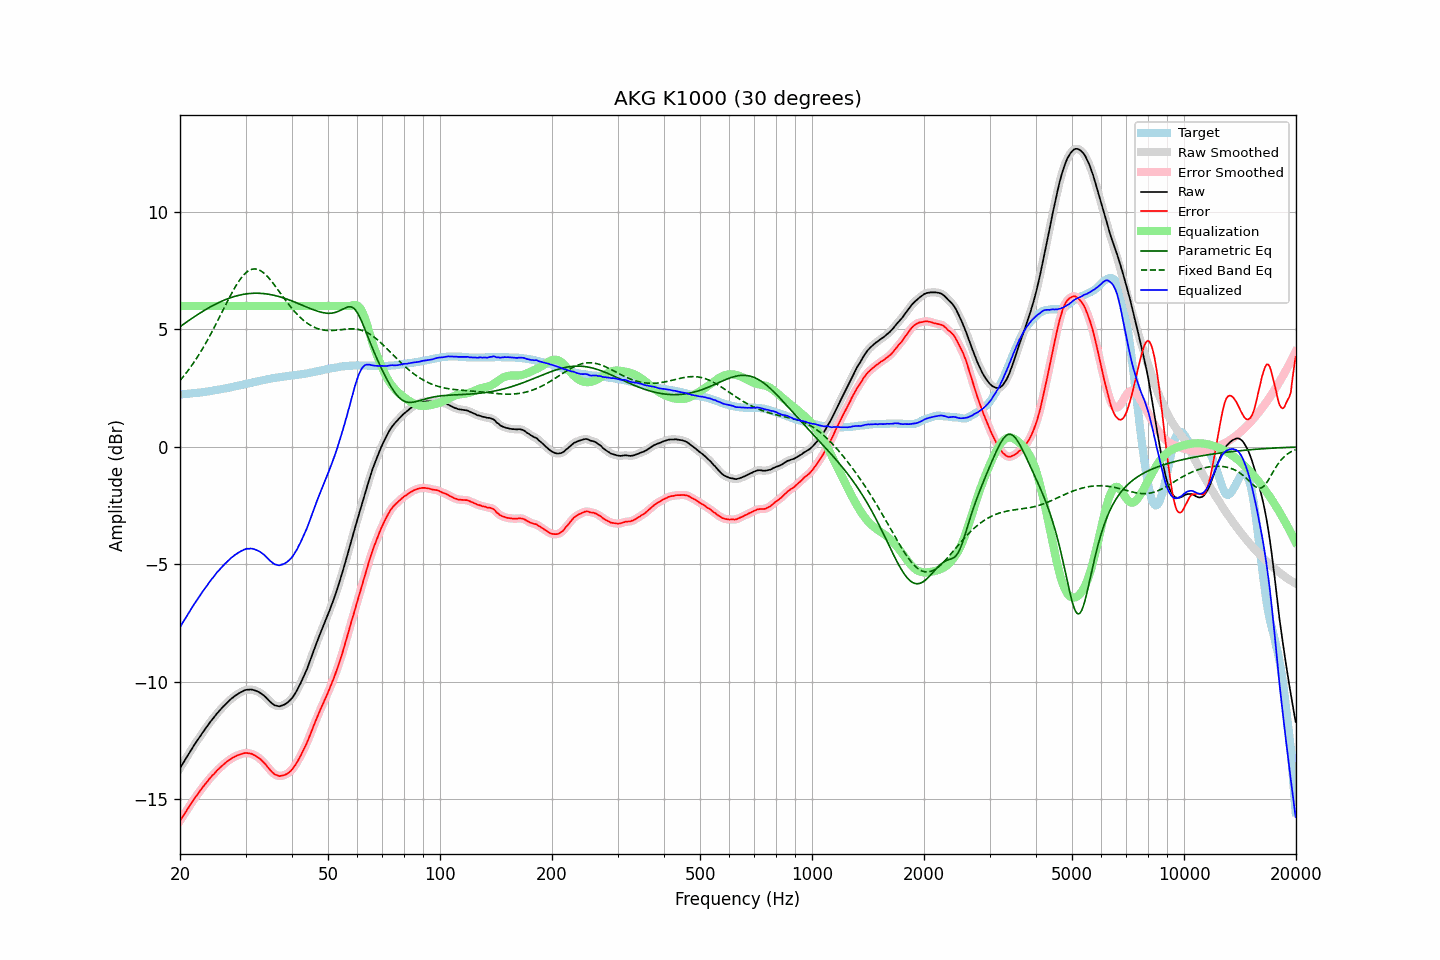

Values plotted in this chart, from the file beside it:
frequency, raw, error, smoothed, error_smoothed, equalization, parametric_eq, fixed_band_eq, equalized_raw, equalized_smoothed, target
20.00, -13.67, -15.91, -13.67, -15.91, 6.00, 5.12, 2.83, -7.67, -7.67, 2.24
20.20, -13.56, -15.80, -13.56, -15.80, 6.00, 5.17, 2.91, -7.56, -7.56, 2.24
20.40, -13.45, -15.70, -13.45, -15.70, 6.00, 5.22, 2.99, -7.45, -7.45, 2.25
20.61, -13.33, -15.59, -13.33, -15.59, 6.00, 5.26, 3.08, -7.33, -7.33, 2.26
20.81, -13.22, -15.48, -13.22, -15.48, 6.00, 5.31, 3.16, -7.22, -7.22, 2.26
21.02, -13.11, -15.38, -13.11, -15.38, 6.00, 5.36, 3.25, -7.11, -7.11, 2.27
21.23, -13.00, -15.27, -13.00, -15.27, 6.00, 5.41, 3.34, -7.00, -7.00, 2.27
21.44, -12.89, -15.17, -12.89, -15.17, 6.00, 5.45, 3.44, -6.89, -6.89, 2.28
21.66, -12.78, -15.07, -12.78, -15.07, 6.00, 5.50, 3.54, -6.78, -6.78, 2.29
21.87, -12.67, -14.96, -12.67, -14.97, 6.00, 5.55, 3.64, -6.67, -6.67, 2.29
22.09, -12.57, -14.87, -12.57, -14.87, 6.00, 5.59, 3.74, -6.57, -6.57, 2.30
22.31, -12.47, -14.78, -12.47, -14.78, 6.00, 5.64, 3.85, -6.47, -6.47, 2.31
22.54, -12.37, -14.68, -12.37, -14.68, 6.00, 5.68, 3.95, -6.37, -6.37, 2.31
22.76, -12.27, -14.59, -12.27, -14.59, 6.00, 5.72, 4.07, -6.27, -6.27, 2.32
22.99, -12.16, -14.49, -12.17, -14.50, 6.00, 5.77, 4.18, -6.16, -6.17, 2.33
23.22, -12.07, -14.41, -12.07, -14.41, 6.00, 5.81, 4.30, -6.07, -6.07, 2.34
23.45, -11.97, -14.32, -11.97, -14.32, 6.00, 5.85, 4.42, -5.97, -5.97, 2.35
23.69, -11.88, -14.24, -11.88, -14.24, 6.00, 5.89, 4.54, -5.88, -5.88, 2.36
23.92, -11.78, -14.15, -11.78, -14.15, 6.00, 5.93, 4.66, -5.78, -5.78, 2.37
24.16, -11.69, -14.07, -11.69, -14.07, 6.00, 5.97, 4.79, -5.69, -5.69, 2.38
24.40, -11.60, -13.99, -11.60, -14.00, 6.00, 6.00, 4.92, -5.60, -5.60, 2.39
24.65, -11.52, -13.93, -11.52, -13.92, 6.00, 6.04, 5.05, -5.52, -5.52, 2.41
24.89, -11.43, -13.85, -11.43, -13.85, 6.00, 6.08, 5.18, -5.43, -5.43, 2.42
25.14, -11.34, -13.77, -11.35, -13.78, 6.00, 6.11, 5.31, -5.34, -5.35, 2.43
25.39, -11.27, -13.71, -11.27, -13.71, 6.00, 6.14, 5.45, -5.27, -5.27, 2.44
25.65, -11.19, -13.64, -11.19, -13.64, 6.00, 6.18, 5.59, -5.19, -5.19, 2.45
25.91, -11.11, -13.58, -11.11, -13.58, 6.00, 6.21, 5.72, -5.11, -5.11, 2.47
26.16, -11.04, -13.52, -11.04, -13.52, 6.00, 6.24, 5.86, -5.04, -5.04, 2.48
26.43, -10.97, -13.46, -10.97, -13.46, 6.00, 6.26, 6.00, -4.97, -4.97, 2.49
26.69, -10.90, -13.40, -10.90, -13.40, 6.00, 6.29, 6.13, -4.90, -4.90, 2.50
26.96, -10.83, -13.35, -10.83, -13.35, 6.00, 6.32, 6.26, -4.83, -4.83, 2.52
27.23, -10.77, -13.30, -10.77, -13.30, 6.00, 6.34, 6.40, -4.77, -4.77, 2.53
27.50, -10.71, -13.26, -10.71, -13.26, 6.00, 6.37, 6.52, -4.71, -4.71, 2.55
27.77, -10.66, -13.22, -10.66, -13.22, 6.00, 6.39, 6.65, -4.66, -4.66, 2.56
28.05, -10.60, -13.18, -10.61, -13.18, 6.00, 6.41, 6.77, -4.60, -4.61, 2.58
28.33, -10.56, -13.15, -10.56, -13.15, 6.00, 6.43, 6.88, -4.56, -4.56, 2.59
28.62, -10.51, -13.12, -10.51, -13.12, 6.00, 6.45, 6.99, -4.51, -4.51, 2.61
28.90, -10.47, -13.09, -10.47, -13.09, 6.00, 6.46, 7.09, -4.47, -4.47, 2.62
29.19, -10.43, -13.07, -10.43, -13.07, 6.00, 6.48, 7.19, -4.43, -4.43, 2.64
29.48, -10.40, -13.05, -10.40, -13.05, 6.00, 6.49, 7.27, -4.40, -4.40, 2.65
29.78, -10.36, -13.03, -10.36, -13.03, 6.00, 6.50, 7.35, -4.36, -4.36, 2.67
30.08, -10.34, -13.02, -10.34, -13.03, 6.00, 6.51, 7.41, -4.34, -4.34, 2.68
30.38, -10.33, -13.03, -10.33, -13.03, 6.00, 6.52, 7.47, -4.33, -4.33, 2.70
30.68, -10.33, -13.04, -10.32, -13.04, 6.00, 6.53, 7.51, -4.33, -4.32, 2.71
30.99, -10.32, -13.05, -10.33, -13.05, 6.00, 6.54, 7.54, -4.32, -4.33, 2.73
31.30, -10.33, -13.07, -10.33, -13.07, 6.00, 6.54, 7.57, -4.33, -4.33, 2.74
31.61, -10.35, -13.11, -10.35, -13.11, 6.00, 6.54, 7.58, -4.35, -4.35, 2.76
31.93, -10.37, -13.14, -10.37, -13.14, 6.00, 6.54, 7.57, -4.37, -4.37, 2.77
32.24, -10.40, -13.19, -10.40, -13.19, 6.00, 6.54, 7.56, -4.40, -4.40, 2.79
32.57, -10.43, -13.23, -10.43, -13.23, 6.00, 6.54, 7.54, -4.43, -4.43, 2.80
32.89, -10.47, -13.29, -10.47, -13.29, 6.00, 6.54, 7.51, -4.47, -4.47, 2.82
33.22, -10.52, -13.35, -10.52, -13.35, 6.00, 6.53, 7.46, -4.52, -4.52, 2.83
33.55, -10.57, -13.42, -10.57, -13.42, 6.00, 6.53, 7.41, -4.57, -4.57, 2.85
33.89, -10.63, -13.49, -10.63, -13.50, 6.00, 6.52, 7.35, -4.63, -4.63, 2.86
34.23, -10.70, -13.58, -10.70, -13.58, 6.00, 6.51, 7.28, -4.70, -4.70, 2.88
34.57, -10.77, -13.66, -10.77, -13.66, 6.00, 6.50, 7.21, -4.77, -4.77, 2.89
34.92, -10.84, -13.74, -10.84, -13.74, 6.00, 6.49, 7.13, -4.84, -4.84, 2.90
35.27, -10.90, -13.82, -10.90, -13.82, 6.00, 6.48, 7.05, -4.90, -4.90, 2.92
35.62, -10.95, -13.88, -10.95, -13.88, 6.00, 6.46, 6.96, -4.95, -4.95, 2.93
35.97, -11.00, -13.94, -10.99, -13.93, 6.00, 6.45, 6.87, -5.00, -4.99, 2.94
... 635 more rows
